Run: headless pygame with SDL's dummy video driver; simulated clock (each Clock.tick advances the game by its frame time, no real sleeping); random seed 0; keys injected as events and as key.get_pressed() state; mouse plan: one left click at the window centre at the start of phase 2, then a move to the lower-right quarter at the start of phase 3.
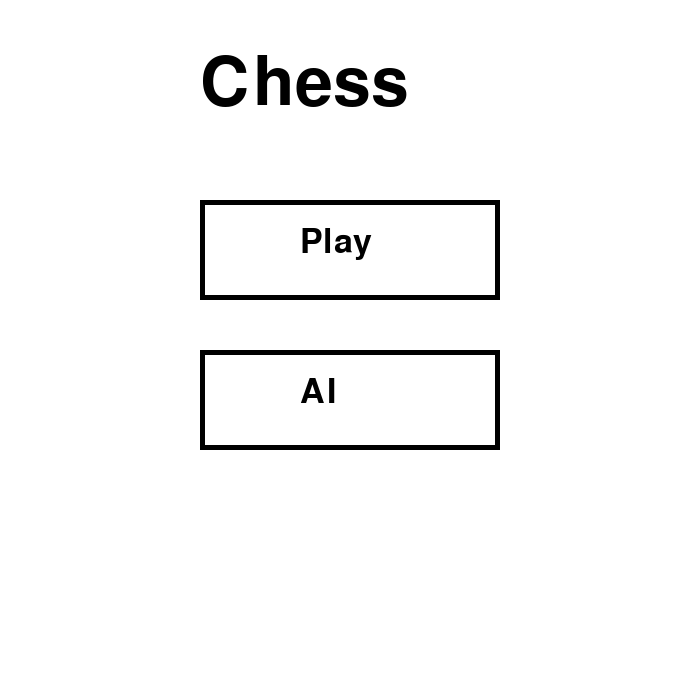
Frame 1 of 4 · flips 1–60 · no input
Frame 2 of 4 · flips 61–180 · clicked the window centre · tapped SPACE, RETURN · held RIGHT (→), D · screen unchanged from frame 1, image omitted
Frame 3 of 4 · flips 181–300 · moved the mouse to the lower-right quarter · held DOWN (↓), S · screen unchanged from frame 2, image omitted
Frame 4 of 4 · flips 301–420 · held LEFT (←), A, UP (↑), W · screen unchanged from frame 3, image omitted

The pygame program that drew these frames:

import pygame


pygame.init()

WINDOW_SIZE = (700, 700)
screen = pygame.display.set_mode(WINDOW_SIZE)

screen.fill('white')
pygame.display.update()
tlac1 = pygame.Rect(200,200,300,100)
pygame.draw.rect(screen,"black",tlac1)
pygame.draw.rect(screen,"white",pygame.Rect(205,205,290,90))
font = pygame.font.SysFont('Arial', 50)
screen.blit(pygame.font.SysFont('Arial',100).render("Chess", True, "black"),(200,50))
screen.blit(font.render("Play", True, "black"),(300,225))
tlac1 = pygame.Rect(200,350,300,100)
pygame.draw.rect(screen,"black",tlac1)
pygame.draw.rect(screen,"white",pygame.Rect(205,355,290,90))
screen.blit(font.render("AI", True, "black"),(300,375))
	
running = True
	
while running:
	mx, my = pygame.mouse.get_pos()
	for event in pygame.event.get():
		if event.type == pygame.QUIT:
			running = False

		elif event.type == pygame.MOUSEBUTTONDOWN:
			if event.button == 1:
				print("click")
	pygame.display.update()
